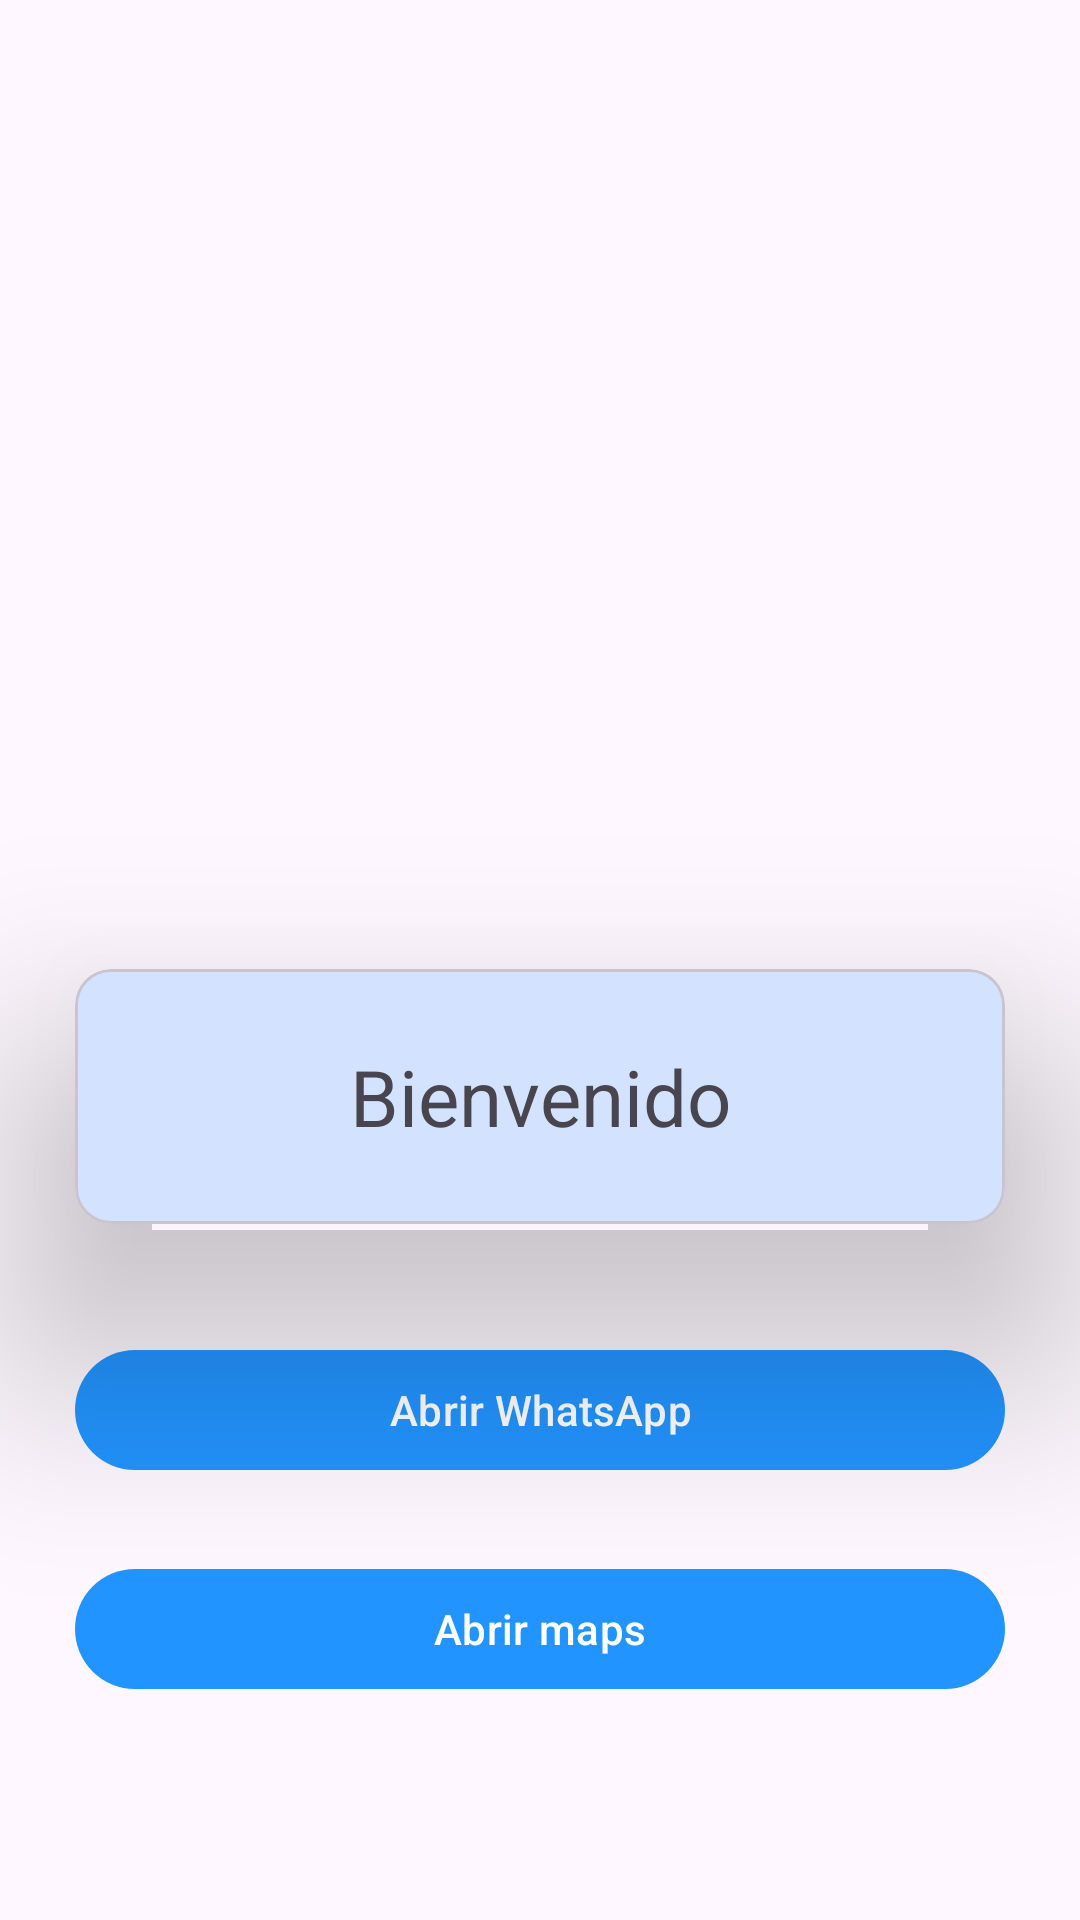

Write the Android layout XML for this screen, with the resource values it uses.
<!-- AndroidManifest.xml: application theme Base.Theme.Movil_2 -->
<!-- res/layout/activity_main.xml -->
<?xml version="1.0" encoding="utf-8"?>
<androidx.constraintlayout.widget.ConstraintLayout xmlns:android="http://schemas.android.com/apk/res/android"
    xmlns:app="http://schemas.android.com/apk/res-auto"
    xmlns:tools="http://schemas.android.com/tools"
    android:id="@+id/main"
    android:layout_width="match_parent"
    android:layout_height="match_parent"
    tools:context=".ui.MainActivity">

    <FrameLayout
        android:id="@+id/frglayaout"
        android:layout_width="match_parent"
        android:layout_height="400dp"
        app:layout_constraintEnd_toEndOf="parent"
        app:layout_constraintHorizontal_bias="0.0"
        app:layout_constraintStart_toStartOf="parent"
        app:layout_constraintTop_toTopOf="parent" />

    <com.google.android.material.card.MaterialCardView
        android:id="@+id/materialCardView"
        android:layout_width="match_parent"
        android:layout_height="wrap_content"
        android:layout_marginBottom="232dp"
        android:layout_marginLeft="25dp"
        android:layout_marginRight="25dp"
        app:cardElevation="46dp"
        app:layout_constraintBottom_toBottomOf="parent"
        tools:layout_editor_absoluteX="-16dp">

        <LinearLayout
            android:layout_width="match_parent"
            android:layout_height="wrap_content"
            android:layout_margin="25dp"
            android:orientation="vertical">

            <TextView
                android:id="@+id/textView1"
                android:layout_width="match_parent"
                android:layout_height="wrap_content"
                android:gravity="center"
                android:text="Bienvenido"
                android:textSize="26sp">

            </TextView>

        </LinearLayout>

    </com.google.android.material.card.MaterialCardView>

    <com.google.android.material.button.MaterialButton
        android:id="@+id/btnWp"
        android:layout_width="match_parent"
        android:layout_height="wrap_content"
        android:text="Abrir WhatsApp"
        app:layout_constraintBottom_toBottomOf="parent"
        app:layout_constraintTop_toBottomOf="@+id/materialCardView"
        android:layout_marginLeft="25dp"
        android:layout_marginRight="25dp"
        app:layout_constraintVertical_bias="0.206"
        tools:layout_editor_absoluteX="16dp">

    </com.google.android.material.button.MaterialButton>

    <com.google.android.material.button.MaterialButton
        android:id="@+id/btnmaps"
        android:layout_width="match_parent"
        android:layout_height="wrap_content"
        android:text="Abrir maps"
        android:layout_marginLeft="25dp"
        android:layout_marginRight="25dp"
        app:layout_constraintBottom_toBottomOf="parent"
        app:layout_constraintTop_toBottomOf="@+id/materialCardView"
        app:layout_constraintVertical_bias="0.603"
        tools:layout_editor_absoluteX="16dp">
    </com.google.android.material.button.MaterialButton>
</androidx.constraintlayout.widget.ConstraintLayout>
<!-- resources referenced by this layout -->
<resources>
  <style name="Base.Theme.Movil_2" parent="Theme.Material3.DayNight.NoActionBar">
          
          
           <item name="colorPrimary">#2294FF</item>
           <item name="colorSecondary">@color/primary</item>
           <item name="colorTertiary">@color/third</item>
      </style>
  <color name="primary">#302F4D</color>
  <color name="third">#120D31</color>
</resources>
